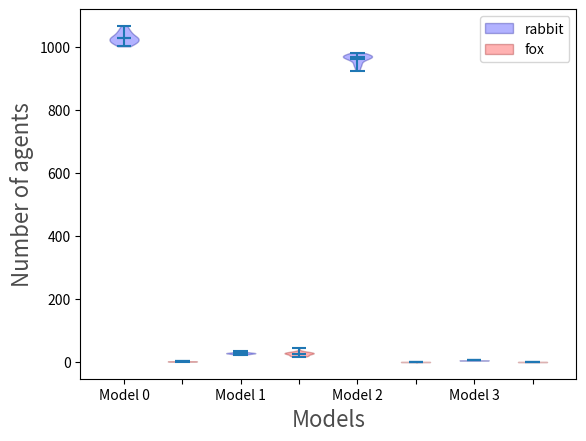

Reproduce this figure in Python.
import matplotlib.pyplot as plt
import numpy as np

# VIOLIN PLOT OF LAST VALUESs

# 30 esperiments
"""number_of_rabbits_basic = [1005, 1042, 1070, 1015, 1015, 1024, 1011, 1053, 
1032, 1021, 1015, 1029, 1038, 1045, 1032, 1035, 1023, 1034, 1071, 1005, 
1048, 1033, 1017, 1020, 1021, 1058, 1026, 1051, 1033, 1061]
number_of_rabbits_grass = [0, 0, 0, 0, 0, 0, 0, 0, 0, 0, 0, 0, 0, 0, 0, 0, 
0, 0, 0, 0, 0, 0, 0, 0, 0, 0, 0, 0, 0, 0]
number_of_rabbits_repr = [1000, 1000, 1000, 1000, 1000, 1000, 1000, 1000, 
1000, 1000, 1000, 1000, 1000, 1000, 1000, 1000, 1000, 1000, 1000, 1000, 
1000, 1000, 1000, 1000, 1000, 1000, 1000, 1000, 1000, 1000]
number_of_rabbits_all = [0, 0, 0, 0, 0, 0, 0, 0, 0, 0, 0, 0, 0, 0, 0, 0, 
0, 0, 0, 0, 0, 0, 0, 0, 0, 0, 0, 0, 0, 0]
number_of_foxes_basic = [0, 0, 0, 0, 0, 0, 0, 0, 0, 0, 0, 0, 0, 0, 0, 0, 
0, 0, 0, 0, 0, 0, 0, 0, 0, 0, 0, 0, 0, 0]
number_of_foxes_grass = [0, 0, 0, 0, 0, 0, 0, 0, 0, 0, 0, 0, 0, 0, 0, 0, 
0, 0, 0, 0, 0, 0, 0, 0, 0, 0, 0, 0, 0, 0]
number_of_foxes_repr = [0, 0, 0, 0, 0, 0, 0, 0, 0, 0, 0, 0, 0, 0, 0, 0, 
0, 0, 0, 0, 0, 0, 0, 0, 0, 0, 0, 0, 0, 0]
number_of_foxes_all = [0, 0, 0, 0, 0, 0, 0, 0, 0, 0, 0, 0, 0, 0, 0, 0, 
0, 0, 0, 0, 0, 0, 0, 0, 0, 0, 0, 0, 0, 0]

## combine these different collections into a list
data_to_plot = [number_of_rabbits_basic, number_of_foxes_basic, 
number_of_rabbits_grass, number_of_foxes_grass, number_of_rabbits_repr, 
number_of_foxes_repr, number_of_rabbits_all, number_of_foxes_all]
# Create a figure instance
fig, ax1 = plt.subplots()
val = ax1.violinplot(data_to_plot, showmeans=True, showextrema=True, showmedians=True)

ax1.set_xlabel("Experiment",size = 16,alpha=0.7)
ax1.set_ylabel("Number of agents",size = 16,alpha=0.7)
plt.legend(["rabbit", "fox"], loc='upper right')
plt.savefig('pupu3.png')"""

# BASIC FRAME/NUMBER OF ANIMALS PLOT CODE 

"""for i in range(30):
    rabbits = []
    foxes = []
    frames_rabbit = []
    frames_fox = []
    grass = []
    frames_grass = []

    filename = "competition_{}.csv".format(i)
    df = open(filename, 'r').readlines()

    for i in range(len(df)):
        line = df[i].split(',')
        if line[1] == 'rabbit' and line[2] == 'alive':
            rabbits.append(int(line[-1]))
            frames_rabbit.append(int(line[0]))
        elif line[1] == 'fox' and line[2] == 'alive':
            foxes.append(int(line[-1]))
            frames_fox.append(int(line[0]))
        elif line[1] == 'grass' and line[2] == 'alive' and int(line[0]) < 2500:
            grass.append(int(line[-1]))
            frames_grass.append(int(line[0]))

    # plot lines
    plt.plot(frames_rabbit, rabbits, color='blue')
    plt.plot(frames_fox, foxes, color='red')
    plt.plot(frames_grass, grass, color='green')
plt.legend(["rabbits", "foxes", "grass"])
plt.xlabel('Frame')
plt.ylabel('Number of agents')
plt.savefig('line_all.png')"""


def set_axis_style(ax, labels):
    ax.xaxis.set_tick_params(direction='out')
    ax.xaxis.set_ticks_position('bottom')
    ax.set_xticks(np.arange(1, len(labels) + 1), labels=labels)
    ax.set_xlim(0.25, len(labels) + 0.75)
    ax.set_xlabel('Sample name')

# VIOLIN PLOT CODE FOR ALL/ONE SIMULATIONS:
"""data_to_plot = []

for i in range(15,16):
    rabbits = []
    foxes = []
    frames = []

    filename = "competition_sexual_reproduction_{}.csv".format(i)
    df = open(filename, 'r').readlines()

    for i in range(len(df)):
        line = df[i].split(',')
        if line[1] == 'rabbit' and line[2] == 'alive':
            rabbits.append(int(line[-1]))
            frames.append(int(line[0]))
            foxes.append(0)
        elif line[1] == 'fox' and line[2] == 'alive':
            foxes.append(int(line[-1]))
            frames.append(int(line[0]))
            rabbits.append(0)

    data_to_plot.append(rabbits)
    data_to_plot.append(foxes)
    
fig, ax1 = plt.subplots()
val = ax1.violinplot(data_to_plot, showmeans=True, showextrema=True, showmedians=True)
for j in range(len(val['bodies'])):
    if j % 2 == 0:
        val['bodies'][j].set_facecolor('blue')
        val['bodies'][j].set_edgecolor('darkblue')
    else:
        val['bodies'][j].set_facecolor('red')
        val['bodies'][j].set_edgecolor('darkred')

# set style for the axes
labels = ['rabbit', 'fox']
#'1', '', '2', '', '3', '', '4', '', '5', '', '6', '', '7', '', 
#'8', '', '9', '', '10', '', '11', '', '12', '', '13', '', '14', '', '15', 
#'', '16', '', '17', '', '18', '', '19', '', '20', '', '21', '', '22', '', 
#'23', '', '24', '', '25', '', '26', '', '27', '', '28', '', '29', '', '30', '']
set_axis_style(ax1, labels)

ax1.set_xlabel("Simulation 15",size = 16,alpha=0.7)
ax1.set_ylabel("Number of agents",size = 16,alpha=0.7)
plt.legend(["rabbit", "fox"], loc='upper left')
plt.savefig('violin2.png')"""


# VIOLIN PLOT CODE FOR ALL MODELS & ONE SIMULATION:
"""data_to_plot = []

for i in ["competition_basic_15.csv", "competition_grass_15.csv", "competition_sexual_reproduction_15.csv", "competition_15.csv"]:
    print(i)
    rabbits = []
    foxes = []
    frames = []

    df = open(i, 'r').readlines()

    for i in range(len(df)):
        line = df[i].split(',')
        if line[1] == 'rabbit' and line[2] == 'alive':
            rabbits.append(int(line[-1]))
            frames.append(int(line[0]))
            foxes.append(0)
        elif line[1] == 'fox' and line[2] == 'alive':
            foxes.append(int(line[-1]))
            frames.append(int(line[0]))
            rabbits.append(0)

    data_to_plot.append(rabbits)
    data_to_plot.append(foxes)
    
fig, ax1 = plt.subplots()
val = ax1.violinplot(data_to_plot, showmeans=True, showextrema=True, showmedians=True)
for j in range(len(val['bodies'])):
    if j % 2 == 0:
        val['bodies'][j].set_facecolor('blue')
    else:
        val['bodies'][j].set_edgecolor('red')

ax1.set_xlabel("Simulation 15",size = 16,alpha=0.7)
ax1.set_ylabel("Number of agents",size = 16,alpha=0.7)
plt.legend(["rabbit", "fox"], loc='upper left')
plt.savefig('pupu4.png')"""

# Violin plot using the average
data_to_plot = [[1002.2100555555555, 1037.8561111111112, 1065.692611111111, 
1011.9576666666667, 1011.335, 1023.5805, 1007.9995555555555, 1048.9965555555555, 
1028.4416666666666, 1017.5154444444445, 1010.9132777777778, 1024.9553888888888, 
1033.7517777777778, 1040.7602777777777, 1028.7697222222223, 1031.6127777777779, 
1019.5807222222222, 1029.929111111111, 1066.7317777777778, 1001.7514444444445, 
1044.596388888889, 1029.0738888888889, 1013.4684444444445, 1016.3645555555555, 
1017.3605555555556, 1052.9975555555557, 1022.7487222222222, 1046.402, 1029.1728333333333, 
1056.735], [1.2820555555555555, 2.1755555555555555, 2.1548333333333334, 
1.1432222222222221, 1.6435, 1.5474444444444444, 1.3873888888888888, 
2.000277777777778, 1.525611111111111, 1.7818333333333334, 2.114888888888889, 
2.0171111111111113, 2.0950555555555557, 2.204, 1.2839444444444446, 1.4411666666666667, 
1.5445555555555555, 1.8798333333333332, 2.057111111111111, 1.2785555555555554, 
1.5843888888888888, 1.846111111111111, 1.7253888888888889, 1.6733333333333333, 
1.7036666666666667, 2.7657777777777777, 1.4494444444444445, 2.282388888888889, 
1.8695555555555556, 2.214277777777778], [28.221666666666668, 22.555833333333332, 
31.87688888888889, 28.688666666666666, 27.309333333333335, 30.712666666666667, 
30.155666666666665, 28.380055555555554, 26.737944444444445, 24.83577777777778, 
32.04227777777778, 30.538555555555554, 33.381388888888885, 24.973166666666668, 
26.75261111111111, 24.06961111111111, 27.288611111111113, 27.430333333333333, 
27.25611111111111, 30.680777777777777, 28.935555555555556, 29.08716666666667, 
28.976111111111113, 25.068666666666665, 27.275, 24.867, 27.977888888888888, 
28.955444444444446, 24.223055555555554, 26.333555555555556], [30.9875, 
27.558222222222224, 16.46488888888889, 31.0105, 25.425666666666668, 19.026611111111112, 
18.238888888888887, 18.844333333333335, 21.513055555555557, 23.25911111111111, 
21.121388888888887, 18.632555555555555, 19.364833333333333, 29.69977777777778, 
26.125611111111112, 30.212444444444444, 26.011222222222223, 28.649444444444445, 
28.367277777777776, 19.918555555555557, 26.806555555555555, 26.88072222222222, 
32.59755555555556, 27.569666666666667, 32.152833333333334, 26.41261111111111, 
29.888666666666666, 26.327444444444446, 34.19738888888889, 45.63005555555556], 
[970.1776666666667, 976.8353888888889, 965.232, 975.5645555555556, 977.1531111111111, 
972.9003888888889, 974.6396111111111, 976.2406111111111, 940.3912222222223, 
961.4321111111111, 968.9668333333333, 980.3966666666666, 936.2334444444444, 
968.4994444444444, 972.0645, 944.6614444444444, 966.8746111111111, 948.8821666666666, 
959.2351666666667, 924.2053333333333, 964.4095, 971.9036111111111, 956.4744444444444, 
924.8145, 966.2675555555555, 966.7038888888889, 968.2427222222223, 945.2525555555555, 
973.3043333333334, 964.6762777777777], [0.1418888888888889, 0.1466111111111111, 
0.15266666666666667, 0.15205555555555555, 0.14633333333333334, 0.14433333333333334, 
0.14466666666666667, 0.14838888888888888, 0.15372222222222223, 0.14177777777777778, 
0.14655555555555555, 0.14055555555555554, 0.1471111111111111, 0.15222222222222223, 
0.14172222222222222, 0.14466666666666667, 0.14672222222222223, 0.1507777777777778, 
0.13944444444444445, 0.1453888888888889, 0.1537777777777778, 0.154, 0.14677777777777778, 
0.14405555555555555, 0.1481111111111111, 0.15022222222222223, 0.14933333333333335, 
0.15033333333333335, 0.16427777777777777, 0.14938888888888888], [4.728555555555555, 
5.222222222222222, 4.914611111111111, 5.425, 4.914444444444444, 5.131444444444444, 
4.887555555555555, 5.192388888888889, 5.0405, 5.025388888888889, 5.214333333333333, 
5.232611111111111, 4.688833333333333, 5.158222222222222, 5.3486666666666665, 
5.196555555555555, 4.693277777777777, 4.870388888888889, 5.001111111111111, 
4.942166666666667, 5.064055555555556, 4.953777777777778, 5.1273888888888886, 
5.158166666666666, 5.054611111111111, 5.0808333333333335, 5.270166666666666, 
5.041, 4.709222222222222, 4.985444444444444], [0.14183333333333334, 0.14827777777777779, 
0.149, 0.13972222222222222, 0.13794444444444445, 0.14227777777777778, 0.12977777777777777, 
0.1475, 0.13866666666666666, 0.13522222222222222, 0.1423888888888889, 0.13777777777777778, 
0.14777777777777779, 0.1343888888888889, 0.1383888888888889, 0.13972222222222222, 
0.1418888888888889, 0.145, 0.13827777777777778, 0.13822222222222222, 0.1393888888888889, 
0.14094444444444446, 0.13666666666666666, 0.14016666666666666, 0.14277777777777778, 
0.14416666666666667, 0.14027777777777778, 0.1401111111111111, 0.14433333333333334, 
0.1416111111111111]]
"""data_to_plot = [[1002.2100555555555, 1037.8561111111112, 1065.692611111111, 
1011.9576666666667, 1011.335, 1023.5805, 1007.9995555555555, 1048.9965555555555, 
1028.4416666666666, 1017.5154444444445, 1010.9132777777778, 1024.9553888888888, 
1033.7517777777778, 1040.7602777777777, 1028.7697222222223, 1031.6127777777779, 
1019.5807222222222, 1029.929111111111, 1066.7317777777778, 1001.7514444444445, 
1044.596388888889, 1029.0738888888889, 1013.4684444444445, 1016.3645555555555, 
1017.3605555555556, 1052.9975555555557, 1022.7487222222222, 1046.402, 1029.1728333333333, 
1056.735], [1.2820555555555555, 2.1755555555555555, 2.1548333333333334, 
1.1432222222222221, 1.6435, 1.5474444444444444, 1.3873888888888888, 
2.000277777777778, 1.525611111111111, 1.7818333333333334, 2.114888888888889, 
2.0171111111111113, 2.0950555555555557, 2.204, 1.2839444444444446, 1.4411666666666667, 
1.5445555555555555, 1.8798333333333332, 2.057111111111111, 1.2785555555555554, 
1.5843888888888888, 1.846111111111111, 1.7253888888888889, 1.6733333333333333, 
1.7036666666666667, 2.7657777777777777, 1.4494444444444445, 2.282388888888889, 
1.8695555555555556, 2.214277777777778]] 
"""
"""data_to_plot = [[28.221666666666668, 22.555833333333332, 
31.87688888888889, 28.688666666666666, 27.309333333333335, 30.712666666666667, 
30.155666666666665, 28.380055555555554, 26.737944444444445, 24.83577777777778, 
32.04227777777778, 30.538555555555554, 33.381388888888885, 24.973166666666668, 
26.75261111111111, 24.06961111111111, 27.288611111111113, 27.430333333333333, 
27.25611111111111, 30.680777777777777, 28.935555555555556, 29.08716666666667, 
28.976111111111113, 25.068666666666665, 27.275, 24.867, 27.977888888888888, 
28.955444444444446, 24.223055555555554, 26.333555555555556], [30.9875, 
27.558222222222224, 16.46488888888889, 31.0105, 25.425666666666668, 19.026611111111112, 
18.238888888888887, 18.844333333333335, 21.513055555555557, 23.25911111111111, 
21.121388888888887, 18.632555555555555, 19.364833333333333, 29.69977777777778, 
26.125611111111112, 30.212444444444444, 26.011222222222223, 28.649444444444445, 
28.367277777777776, 19.918555555555557, 26.806555555555555, 26.88072222222222, 
32.59755555555556, 27.569666666666667, 32.152833333333334, 26.41261111111111, 
29.888666666666666, 26.327444444444446, 34.19738888888889, 45.63005555555556]]
"""
"""data_to_plot = [[970.1776666666667, 976.8353888888889, 965.232, 975.5645555555556, 977.1531111111111, 
972.9003888888889, 974.6396111111111, 976.2406111111111, 940.3912222222223, 
961.4321111111111, 968.9668333333333, 980.3966666666666, 936.2334444444444, 
968.4994444444444, 972.0645, 944.6614444444444, 966.8746111111111, 948.8821666666666, 
959.2351666666667, 924.2053333333333, 964.4095, 971.9036111111111, 956.4744444444444, 
924.8145, 966.2675555555555, 966.7038888888889, 968.2427222222223, 945.2525555555555, 
973.3043333333334, 964.6762777777777], [0.1418888888888889, 0.1466111111111111, 
0.15266666666666667, 0.15205555555555555, 0.14633333333333334, 0.14433333333333334, 
0.14466666666666667, 0.14838888888888888, 0.15372222222222223, 0.14177777777777778, 
0.14655555555555555, 0.14055555555555554, 0.1471111111111111, 0.15222222222222223, 
0.14172222222222222, 0.14466666666666667, 0.14672222222222223, 0.1507777777777778, 
0.13944444444444445, 0.1453888888888889, 0.1537777777777778, 0.154, 0.14677777777777778, 
0.14405555555555555, 0.1481111111111111, 0.15022222222222223, 0.14933333333333335, 
0.15033333333333335, 0.16427777777777777, 0.14938888888888888]]"""
"""data_to_plot = [[4.728555555555555, 
5.222222222222222, 4.914611111111111, 5.425, 4.914444444444444, 5.131444444444444, 
4.887555555555555, 5.192388888888889, 5.0405, 5.025388888888889, 5.214333333333333, 
5.232611111111111, 4.688833333333333, 5.158222222222222, 5.3486666666666665, 
5.196555555555555, 4.693277777777777, 4.870388888888889, 5.001111111111111, 
4.942166666666667, 5.064055555555556, 4.953777777777778, 5.1273888888888886, 
5.158166666666666, 5.054611111111111, 5.0808333333333335, 5.270166666666666, 
5.041, 4.709222222222222, 4.985444444444444], [0.14183333333333334, 0.14827777777777779, 
0.149, 0.13972222222222222, 0.13794444444444445, 0.14227777777777778, 0.12977777777777777, 
0.1475, 0.13866666666666666, 0.13522222222222222, 0.1423888888888889, 0.13777777777777778, 
0.14777777777777779, 0.1343888888888889, 0.1383888888888889, 0.13972222222222222, 
0.1418888888888889, 0.145, 0.13827777777777778, 0.13822222222222222, 0.1393888888888889, 
0.14094444444444446, 0.13666666666666666, 0.14016666666666666, 0.14277777777777778, 
0.14416666666666667, 0.14027777777777778, 0.1401111111111111, 0.14433333333333334, 
0.1416111111111111]]"""
fig, ax1 = plt.subplots()
val = ax1.violinplot(data_to_plot, showmeans=True, showextrema=True, showmedians=True)
for j in range(len(val['bodies'])):
    if j % 2 == 0:
        val['bodies'][j].set_facecolor('blue')
        val['bodies'][j].set_edgecolor('darkblue')
    else:
        val['bodies'][j].set_facecolor('red')
        val['bodies'][j].set_edgecolor('darkred')

# set style for the axes
labels = ['Model 0', '', 'Model 1', '', 'Model 2', '', 'Model 3', '']
#labels = ['rabbit', 'fox']
set_axis_style(ax1, labels)

ax1.set_xlabel("Models",size = 16,alpha=0.7)
#ax1.set_xlabel("Model 0",size = 16,alpha=0.7)
ax1.set_ylabel("Number of agents",size = 16,alpha=0.7)
plt.legend(["rabbit", "fox"], loc='upper right')
plt.savefig('violin_average.png')
